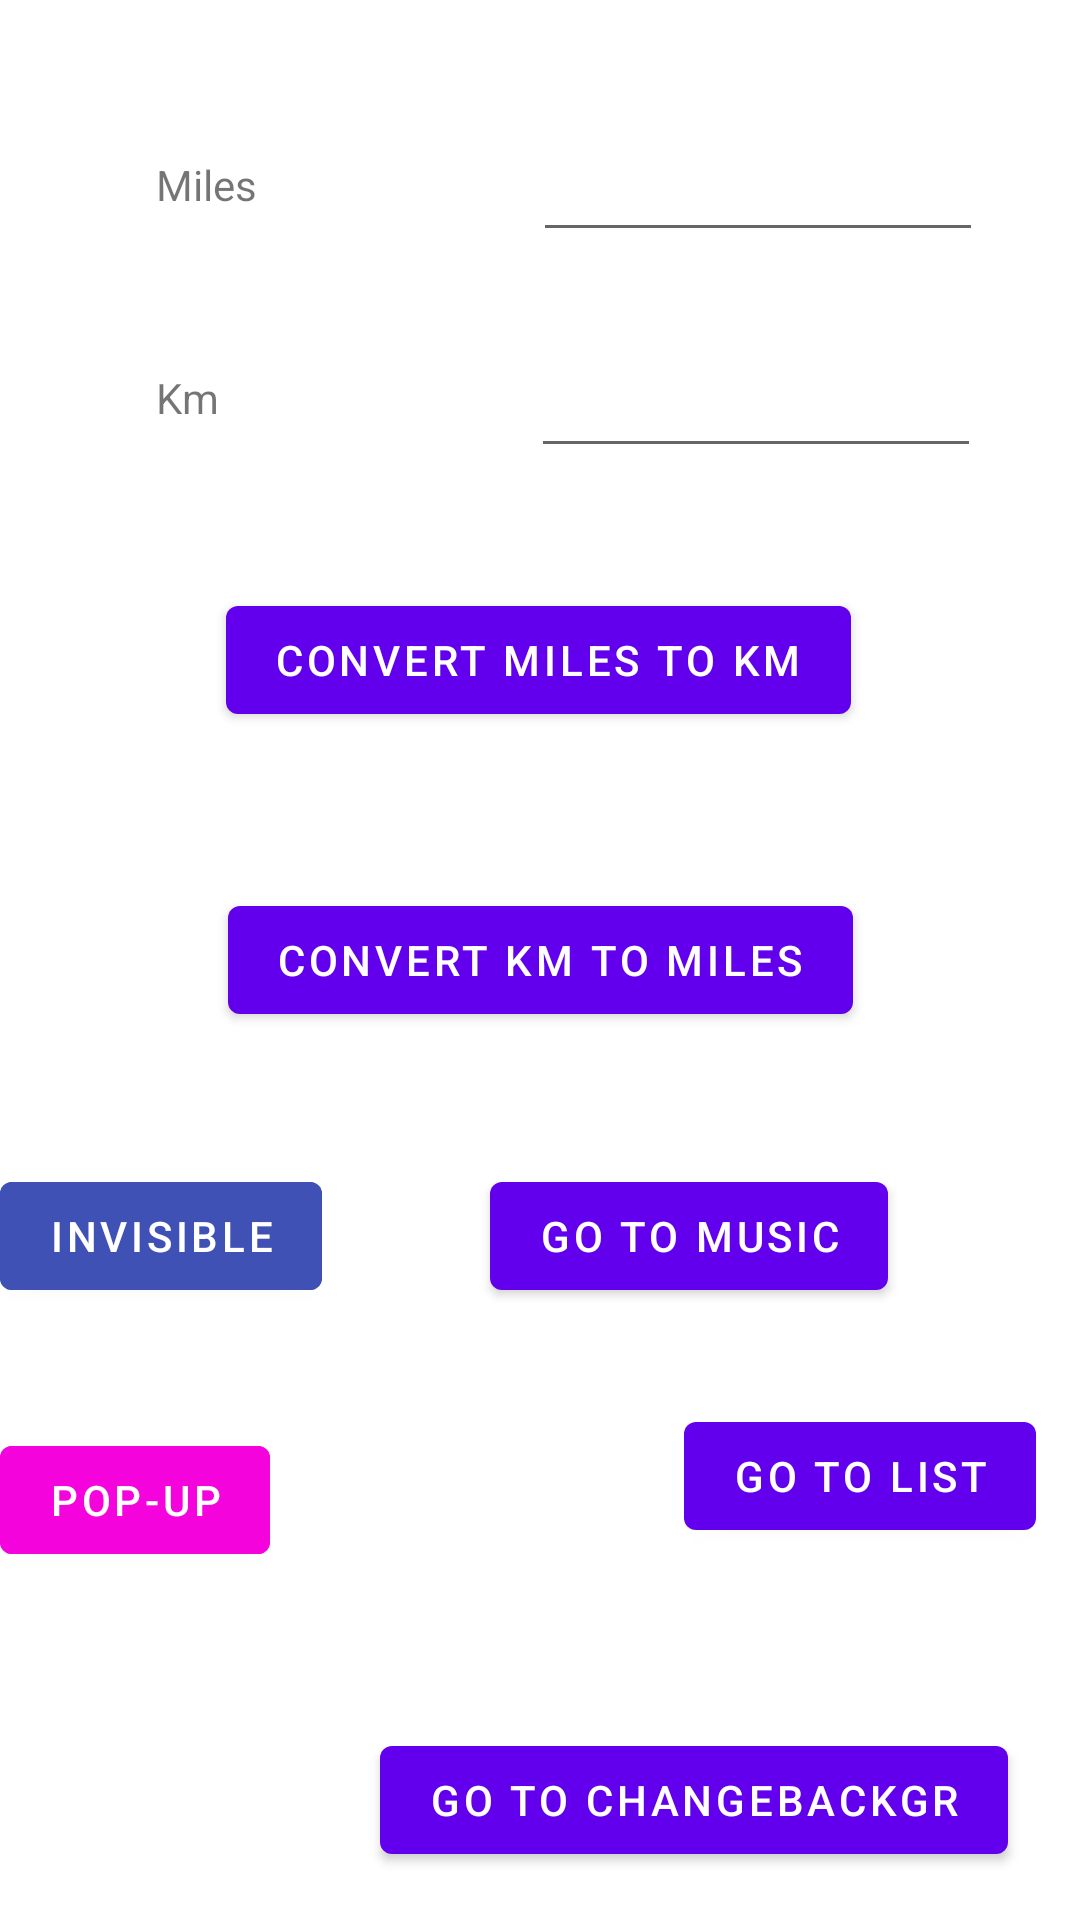

This screen was rendered from an Android layout file. Write that file and the resources it references.
<!-- AndroidManifest.xml: application theme Theme.ConvertMilesToKm -->
<!-- res/layout/activity_main.xml -->
<?xml version="1.0" encoding="utf-8"?>
<androidx.constraintlayout.widget.ConstraintLayout xmlns:android="http://schemas.android.com/apk/res/android"
    xmlns:app="http://schemas.android.com/apk/res-auto"
    xmlns:tools="http://schemas.android.com/tools"
    android:layout_width="match_parent"
    android:layout_height="match_parent"
    android:id="@+id/main"
    android:background="@drawable/sample"
    tools:context=".MainActivity">

    <TextView
        android:id="@+id/textViewMiles"
        android:layout_width="wrap_content"
        android:layout_height="wrap_content"
        android:layout_marginStart="52dp"
        android:layout_marginTop="52dp"
        android:text="Miles"
        app:layout_constraintStart_toStartOf="parent"
        app:layout_constraintTop_toTopOf="parent" />

    <TextView
        android:id="@+id/textViewKm"
        android:layout_width="wrap_content"
        android:layout_height="wrap_content"
        android:layout_marginStart="52dp"
        android:layout_marginTop="52dp"
        android:text="Km"
        app:layout_constraintStart_toStartOf="parent"
        app:layout_constraintTop_toBottomOf="@+id/textViewMiles" />

    <EditText
        android:id="@+id/editTextMiles"
        android:layout_width="150dp"
        android:layout_height="48dp"
        android:layout_marginStart="92dp"
        android:layout_marginTop="36dp"
        android:ems="10"
        android:inputType="number|textPersonName"
        app:layout_constraintStart_toEndOf="@+id/textViewMiles"
        app:layout_constraintTop_toTopOf="parent"
        tools:ignore="SpeakableTextPresentCheck" />

    <EditText
        android:id="@+id/editTextKm"
        android:layout_width="150dp"
        android:layout_height="48dp"
        android:layout_marginStart="104dp"
        android:layout_marginTop="24dp"
        android:ems="10"
        android:inputType="number|textPersonName"
        app:layout_constraintStart_toEndOf="@+id/textViewKm"
        app:layout_constraintTop_toBottomOf="@+id/editTextMiles"
        tools:ignore="SpeakableTextPresentCheck" />

    <Button
        android:id="@+id/buttonConvMilesToKm"
        android:layout_width="wrap_content"
        android:layout_height="wrap_content"
        android:layout_marginTop="40dp"
        android:text="Convert Miles to Km"
        app:layout_constraintEnd_toEndOf="parent"
        app:layout_constraintHorizontal_bias="0.497"
        app:layout_constraintStart_toStartOf="parent"
        app:layout_constraintTop_toBottomOf="@+id/editTextKm" />

    <Button
        android:id="@+id/buttonConvKmToMiles"
        android:layout_width="wrap_content"
        android:layout_height="wrap_content"
        android:layout_marginTop="52dp"
        android:text="Convert Km to Miles"
        app:layout_constraintEnd_toEndOf="parent"
        app:layout_constraintStart_toStartOf="parent"
        app:layout_constraintTop_toBottomOf="@+id/buttonConvMilesToKm" />

    <Button
        android:id="@+id/buttonBlue"
        android:layout_width="wrap_content"
        android:layout_height="wrap_content"
        android:layout_marginTop="388dp"
        android:backgroundTint="#3F51B5"
        android:onClick="toDo"
        android:text="Invisible"
        app:layout_constraintTop_toTopOf="parent"
        tools:layout_editor_absoluteX="30dp" />

    <Button
        android:id="@+id/buttonPink"
        android:layout_width="wrap_content"
        android:layout_height="wrap_content"
        android:layout_marginTop="40dp"
        android:backgroundTint="#F403DC"
        android:onClick="toDo"
        android:text="Pop-up"
        app:layout_constraintTop_toBottomOf="@+id/buttonBlue"
        tools:layout_editor_absoluteX="39dp" />

    <Button
        android:id="@+id/buttonGoTo"
        android:layout_width="wrap_content"
        android:layout_height="wrap_content"
        android:layout_marginStart="228dp"
        android:layout_marginTop="32dp"
        android:text="GO To List"
        app:layout_constraintStart_toStartOf="parent"
        app:layout_constraintTop_toBottomOf="@+id/buttonMusic" />

    <Button
        android:id="@+id/buttonMusic"
        android:layout_width="wrap_content"
        android:layout_height="wrap_content"
        android:layout_marginTop="44dp"
        android:layout_marginEnd="64dp"
        android:text="Go to Music"
        app:layout_constraintEnd_toEndOf="parent"
        app:layout_constraintTop_toBottomOf="@+id/buttonConvKmToMiles" />

    <Button
        android:id="@+id/btnGoToChgBckg"
        android:layout_width="wrap_content"
        android:layout_height="wrap_content"
        android:layout_marginTop="60dp"
        android:layout_marginEnd="24dp"
        android:text="Go To ChangeBackGr"
        app:layout_constraintEnd_toEndOf="parent"
        app:layout_constraintTop_toBottomOf="@+id/buttonGoTo" />

</androidx.constraintlayout.widget.ConstraintLayout>
<!-- resources referenced by this layout -->
<resources>
  <style name="Theme.ConvertMilesToKm" parent="Theme.MaterialComponents.DayNight.DarkActionBar">
          
          <item name="colorPrimary">@color/purple_500</item>
          <item name="colorPrimaryVariant">@color/purple_700</item>
          <item name="colorOnPrimary">@color/white</item>
          
          <item name="colorSecondary">@color/teal_200</item>
          <item name="colorSecondaryVariant">@color/teal_700</item>
          <item name="colorOnSecondary">@color/black</item>
          
          <item name="android:statusBarColor" tools:targetApi="l">?attr/colorPrimaryVariant</item>
          
      </style>
  <!-- not gathered from this repository: default colours our renderer supplied (Android Studio template values) -->
  <color name="purple_500">#FF6200EE</color>
  <color name="purple_700">#FF3700B3</color>
  <color name="teal_200">#FF03DAC5</color>
  <color name="teal_700">#FF018786</color>
  <color name="black">#FF000000</color>
  <color name="white">#FFFFFFFF</color>
</resources>
